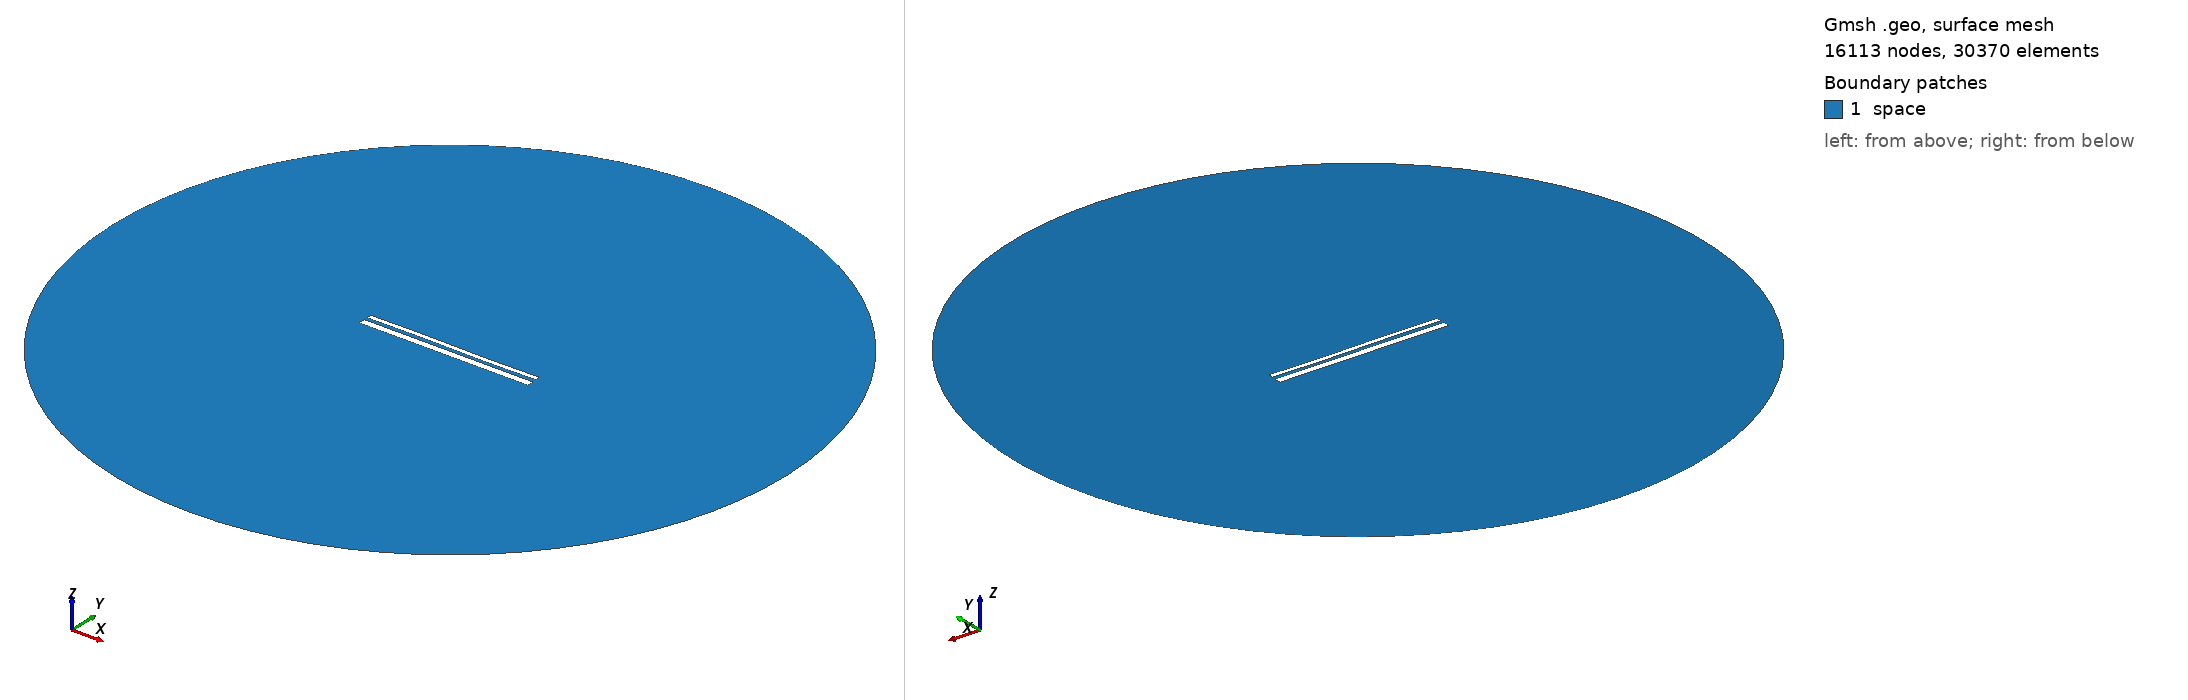

Gmsh geometry script, surface-meshed: 16113 nodes, 30370 surface elements. Boundary patches (legend numbers): 1 space. Left view from above one corner, right view from below the opposite corner. Legend entries are the model's physical surfaces. The drawing asked Gmsh for element sizes between 1% and 20% of the model's largest extent; the script's own settings can give other sizes.

=== 1664.geo (drawn) ===
//---------------------------------------
// Geometry kernel
//---------------------------------------

SetFactory("OpenCASCADE");



//---------------------------------------
// Parameters of the geometry
//---------------------------------------

// Overetch of the upper plate
overetch = 0.5;

// Distance between the plates
distance = 1.5;

// Discretization over the x axis (for the deformation)
nx = 50; 

// Length of the plate
L = 100 - overetch; 

// Number of modes
n = 4; 

// 1st mode coefficient
coeff(1) = 0.0;
beta(1) = 0.596864 * 3.1415926535 / L;

// 2nd mode coefficient
coeff(2) = 0.0;
beta(2) = 1.49418 * 3.1415926535 / L;

// 3rd mode coefficient
coeff(3) = 0.15;
beta(3) = 2.50025 * 3.1415926535 / L;

// 4th mode coefficient
coeff(4) = 0.0;
beta(4) = 3.49999 * 3.1415926535 / L;



//---------------------------------------
// Upper plate (deformed rectangle)
//---------------------------------------

// Coordiantes of the upper plate
xmin = -50;
xmax = 50 - overetch;

// Height of the upper plate
yheight = 4 - 2 * overetch;

// Indexes of the points
UpperID[] = {};
LowerID[] = {};
LeftID[] = {};
RightID[] = {};

// Point index
p = 1;

// Horizontal edges
For i In {1:nx}
    x = xmin + (i-1)*(xmax - xmin)/(nx-1);

    y_bottom = distance / 2 + overetch;
    For j In {1:n}
        C = (Cosh(beta(j)*L) + Cos(beta(j)*L)) / (Sinh(beta(j)*L) + Sin(beta(j)*L));
        y_bottom  = y_bottom + coeff(j) * (Cosh(beta(j)*(x+50)) - Cos(beta(j)*(x+50)) - C * (Sinh(beta(j)*(x+50)) - Sin(beta(j)*(x+50))));
    EndFor

    y_top = y_bottom + yheight;

    Point(p) = {x, y_top, 0, 1.0};
    UpperID[i] = p;
    p = p + 1;

    Point(p) = {x, y_bottom, 0, 1.0};
    LowerID[i] = p;
    p = p + 1;
EndFor

// Create point lists
UpperPts[] = {}; LowerPts[] = {};
For i In {1:nx}
  UpperPts[] += {UpperID[i]};
  LowerPts[] += {LowerID[i]};
EndFor

// Build splines
Spline(1) = {UpperPts[]};
Spline(2) = {LowerPts[]};
Line(3) = {LowerPts[nx-1], UpperPts[nx-1]};
Line(4) = {LowerPts[0], UpperPts[0]};

// Build the plane surface
Curve Loop(1) = {2, 3, -1, -4};
Plane Surface(1) = {1};



//---------------------------------------
// Lower plate (rectangle)
//---------------------------------------

// Vertices
Point(1001) = {-50, -1, 0, 1.0};
Point(1002) = { 50, -1, 0, 1.0};
Point(1003) = { 50,  -5, 0, 1.0};
Point(1004) = {-50,  -5, 0, 1.0};

// Edges
Line(5) = {1001, 1002};
Line(6) = {1002, 1003};
Line(7) = {1003, 1004};
Line(8) = {1004, 1001};

// Plane surface
Line Loop(2) = {5, 6, 7, 8};
Plane Surface(2) = {2}; 



//---------------------------------------
// Outer (fictious) boundary
//---------------------------------------

// Points
Point(1005) = {0, 0, 0};       // Center
Point(1006) = {200, 0, 0};     // Start point
Point(1007) = {0, 200, 0};     // 90 degrees
Point(1008) = {-200, 0, 0};    // 180 degrees
Point(1009) = {0, -200, 0};    // 270 degrees

// Circle arcs (each needs start, center, end)
Circle(9) = {1006, 1005, 1007};
Circle(10) = {1007, 1005, 1008};
Circle(11) = {1008, 1005, 1009};
Circle(12) = {1009, 1005, 1006};

// Plane surface for the entire domain
Curve Loop(3) = {9, 10, 11, 12};
Surface(3) = {3};

// Subtract the plates from the whole domain to obtain the actual domain where we want to solve the equations
BooleanDifference{ Surface{3}; Delete; }{ Surface{1}; Surface{2}; Delete; }




//---------------------------------------
// Transfinite Lines/Curves
//---------------------------------------

// Set the number of points on the boundaries
r = 12;
d = 0.15;

// Plates
Transfinite Curve {1} = 50*r/4 Using Progression 1;
Transfinite Line {2} = 50*r Using Progression 1;
Transfinite Curve {3, 4} = 2*r Using Progression 1+d;
Transfinite Line {5} = 50*r Using Progression 1;
Transfinite Line {7} = 50*r/4 Using Progression 1;
Transfinite Line {6} = 2*r Using Progression 1+d;
Transfinite Line {8} = 2*r Using Progression 1-d;

// Outer boundary
Transfinite Line {9, 10, 11, 12} = 20 Using Progression 1;



//---------------------------------------
// Physical groups
//---------------------------------------                

// Physical curves (boundaries)
Physical Line("force_segment", 10) = {2};
Physical Line("upper_plate", 11) = {1, 3, 4};
Physical Line("lower_plate", 12) = {5, 6, 7, 8};
Physical Line("boundary", 20) = {9, 10, 11, 12};

// Physical Surfaces
Physical Surface("space", 30) = {3};



//---------------------------------------
// 6. Generate the Mesh
//---------------------------------------

// 2D mesh generation
Mesh 2;
